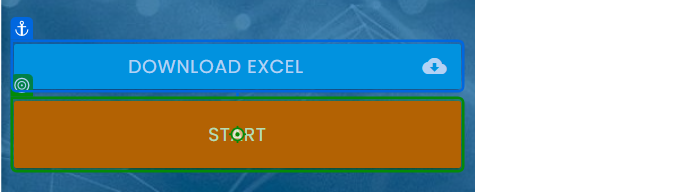
Task: Robotic Enterprise Framework
Workflow: Main

Step 1: click on 'Start'

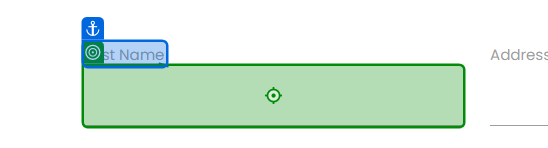
Step 2: type "[get_transaction.SpecificContent("First Name").ToString]" into 'First Name'

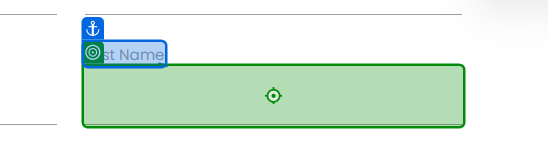
Step 3: type "[get_transaction.SpecificContent("Last Name ").ToString.trim]" into 'Last Name'

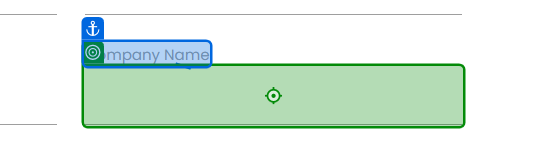
Step 4: type "[get_transaction.SpecificContent("Company Name").ToString]" into 'Company Name'

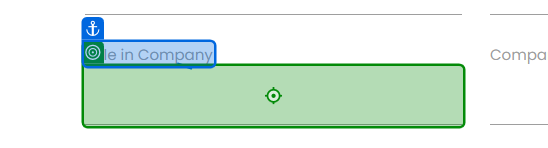
Step 5: type "[get_transaction.SpecificContent("Role in Company").ToString]" into 'Role in Company'

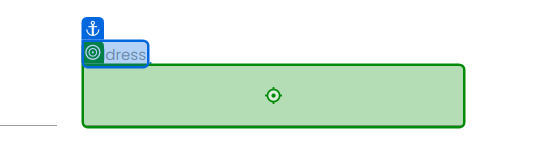
Step 6: type "[get_transaction.SpecificContent("Address").ToString]" into 'Address'

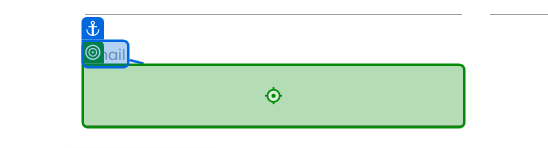
Step 7: type "[get_transaction.SpecificContent("Email").ToString]" into 'Email'

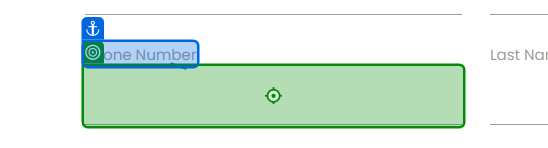
Step 8: type "[get_transaction.SpecificContent("Phone Number").ToString]" into 'Phone Number'

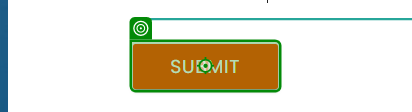
Step 9: click on 'Submit'

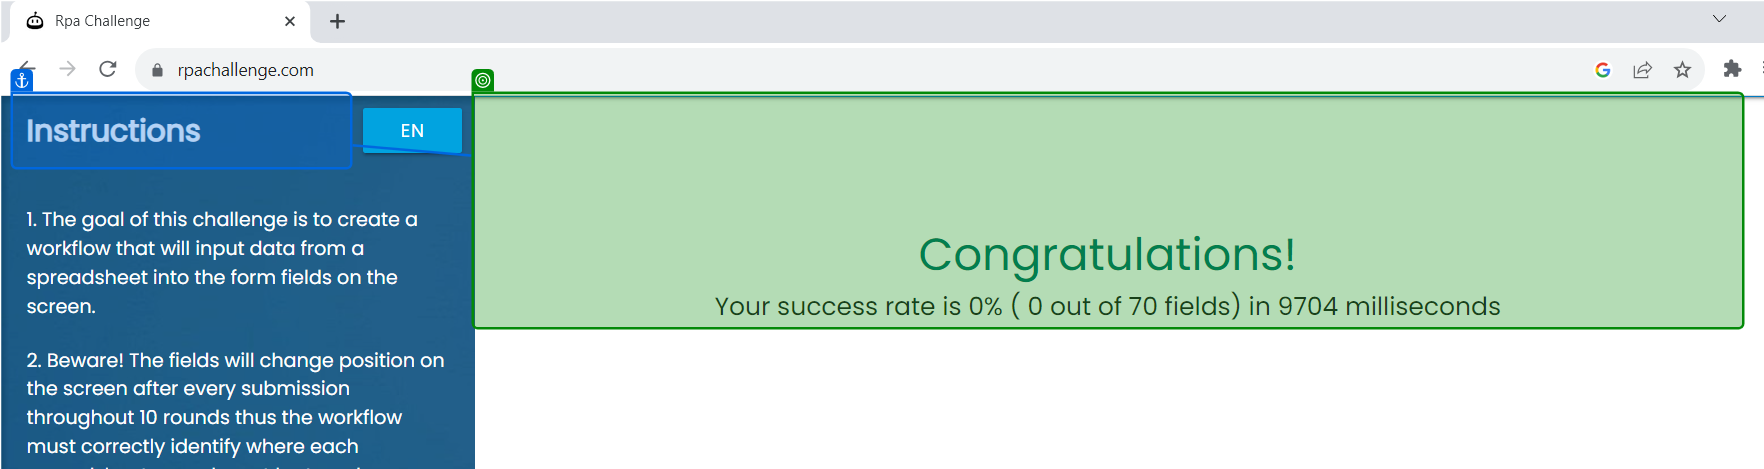
Step 10: get-text from 'Instructions'

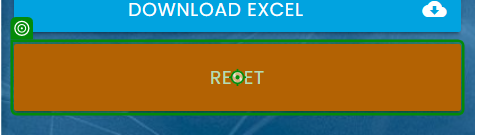
Step 11: click on 'Reset'